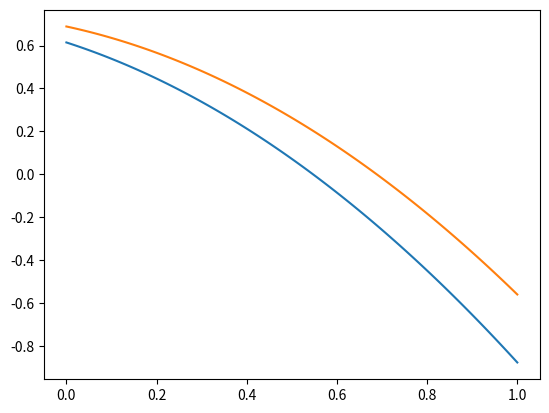

Write the Python code that produced this figure.
import numpy as np
import matplotlib.pyplot as plt

def cold():
    cold_flowrate = [0.5776, 0.5597, 0.5152, 0.4626, 0.4203, 0.3568, 0.2717, 0.1870, 0.1444, 0.1024]
    cold_pressure_rise =[0.1583, 0.1917, 0.2417, 0.3083, 0.3583, 0.4250, 0.5083, 0.5750, 0.6083, 0.6333]

    fit = np.polyfit(cold_flowrate, cold_pressure_rise, 2, rcond=None, full=False, w=None, cov=False)
    print(fit)
    x = np.linspace(0, 1, 100)
    y = fit[2] +fit[1]*x +fit[0]*x**2#+fit[3]*x**3 +fit[4]*x**4 +fit[5]*x**5
    plt.plot(x,y)
    return fit


def hot():
    hot_flowrate= [0.4826, 0.4340, 0.3924, 0.3507, 0.3021, 0.2535, 0.1979, 0.1493, 0.1111, 0.0694] 
    hot_pressure_rise =[0.0944, 0.1662, 0.2297, 0.2820, 0.3294, 0.3856, 0.4447, 0.5006, 0.5311, 0.5615]
    fit = np.polyfit(hot_flowrate, hot_pressure_rise, 2, rcond=None, full=False, w=None, cov=False)
    print(fit)
    x = np.linspace(0, 1, 100)
    y = fit[2] +fit[1]*x +fit[0]*x**2#+fit[3]*x**3 #+fit[4]*x**4 +fit[5]*x**5
    plt.plot(x,y)
    plt.show()
    return fit

print(hot())
print(cold())



